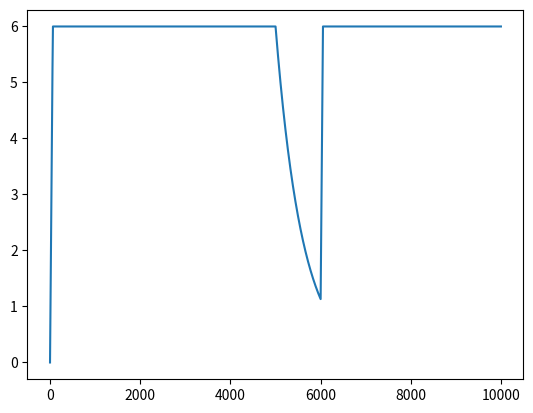

Recreate this plot in Python.
import numpy as np
import matplotlib.pyplot as plt

# r_max_array = np.arange(0, 50, 0.1)
#
# sigma_max = 4
# r_sigma = 10
# beta = 1
# tau_sigma = 600 # s
# cells_sigma_max = 1 + (sigma_max - 1) / (1 + np.exp(-beta * (r_max_array - r_sigma)))
#
# plt.plot(r_max_array, cells_sigma_max)
# plt.show()

sim_time = 1000 # s
delta_t = 0.1 # s
tau = 60 # s
H = 1
sigma = np.zeros(int(sim_time / delta_t))
# for i in range(1000 - 1):
# 	sigma[i+1] = delta_t / tau * (-sigma[i] + H) + sigma[i]

for i in range(int(sim_time / delta_t) - 1):
	if i > 5000:
		H = 0
	if i > 6000:
		H = 1
	sigma[i + 1] = delta_t * (-sigma[i] / tau + H) + sigma[i]
	if sigma[i+1] > 6:
		sigma[i + 1] = 6

plt.plot(sigma)
plt.show()